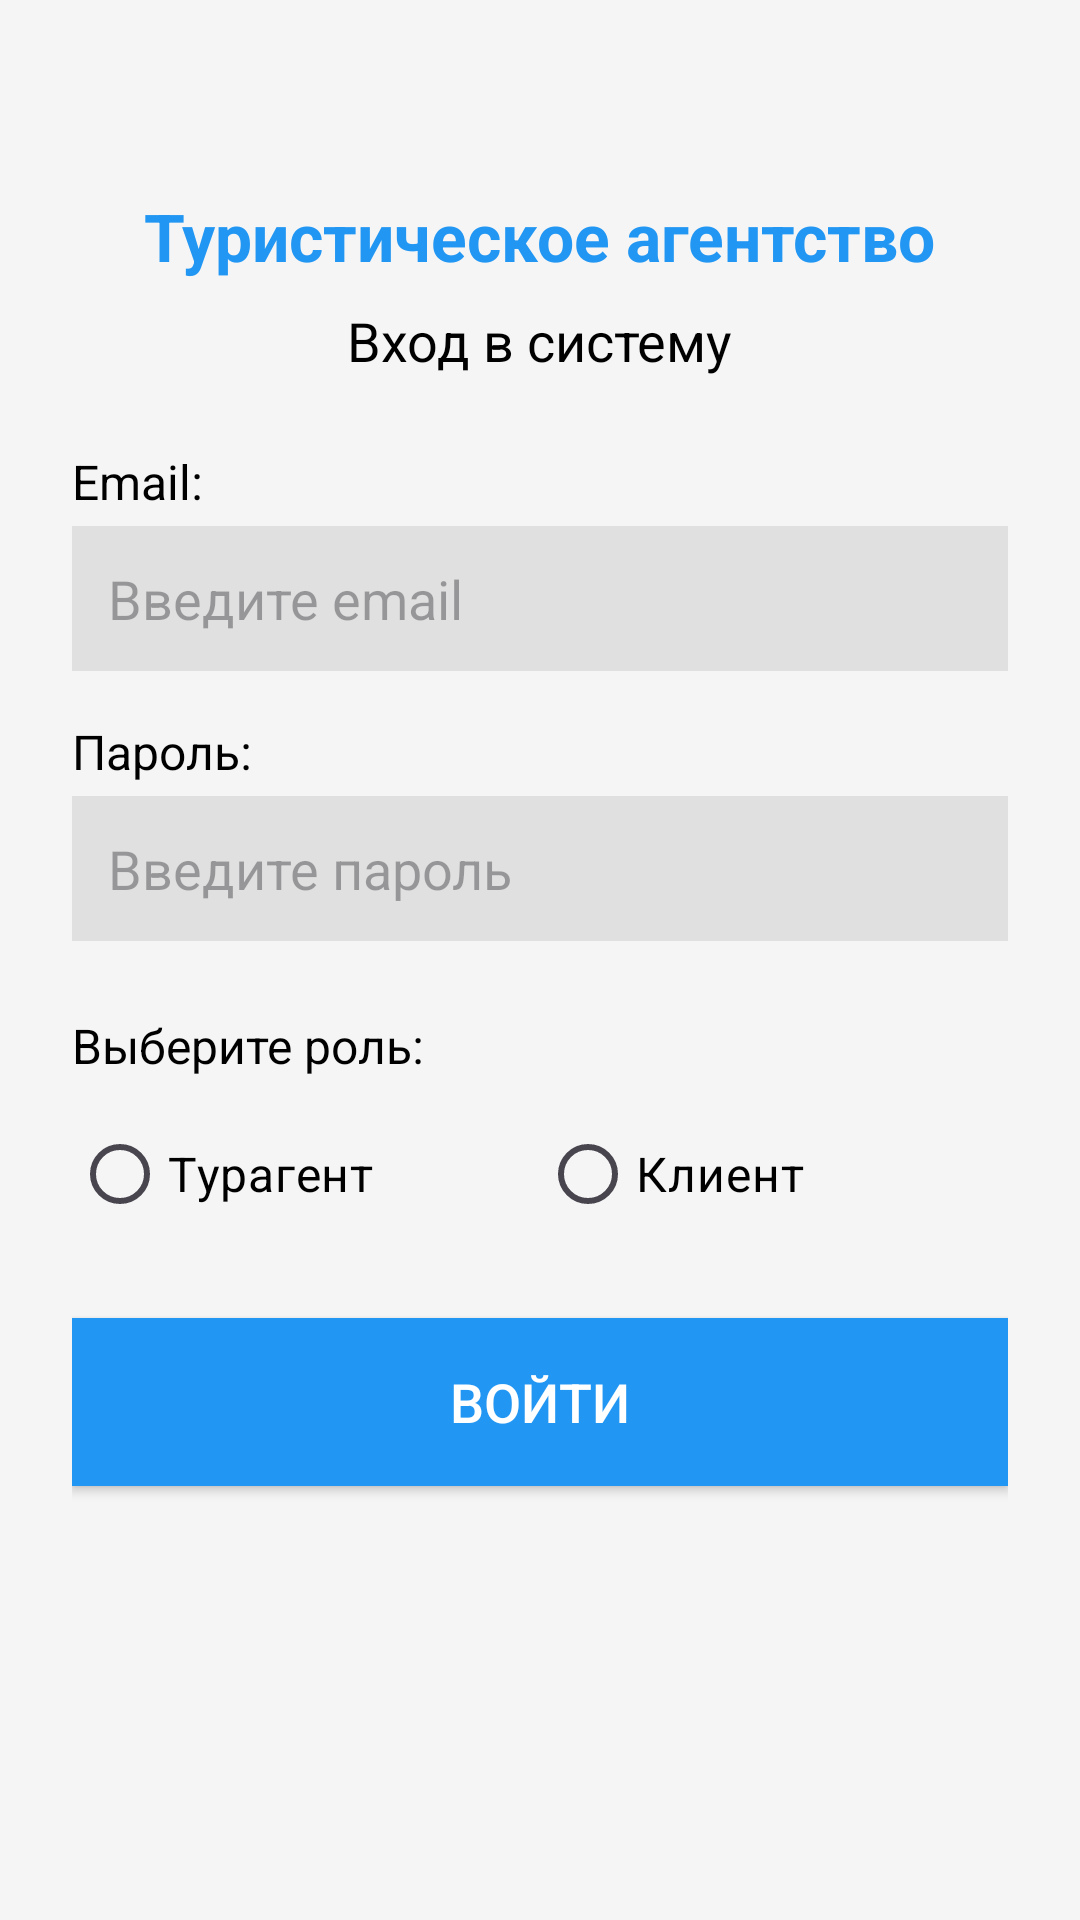

Here is an Android app screen rendered from its layout file. Give the layout XML and the strings, colors and styles it references.
<!-- AndroidManifest.xml: application theme Base.Theme.Zd7_v1 -->
<!-- res/layout/fragment_login.xml -->
<?xml version="1.0" encoding="utf-8"?>
<LinearLayout xmlns:android="http://schemas.android.com/apk/res/android"
    android:layout_width="match_parent"
    android:layout_height="match_parent"
    android:background="@color/background_gray"
    android:orientation="vertical"
    android:padding="24dp"
    android:gravity="center_horizontal">

    <TextView
        android:id="@+id/titleTextView"
        android:layout_width="wrap_content"
        android:layout_height="wrap_content"
        android:layout_marginTop="40dp"
        android:text="@string/login_title"
        android:textColor="@color/primary_blue"
        android:textSize="22sp"
        android:textStyle="bold" />

    <TextView
        android:id="@+id/subtitleTextView"
        android:layout_width="wrap_content"
        android:layout_height="wrap_content"
        android:layout_marginTop="8dp"
        android:text="@string/login_subtitle"
        android:textColor="@color/text_black"
        android:textSize="18sp" />

    <TextView
        android:layout_marginTop="24dp"
        android:layout_width="match_parent"
        android:layout_height="wrap_content"
        android:text="@string/label_email"
        android:textSize="16sp"
        android:textColor="@color/text_black"
        android:layout_marginBottom="4dp" />

    <EditText
        android:id="@+id/emailEditText"
        android:layout_width="match_parent"
        android:layout_height="wrap_content"
        android:minHeight="48dp"
        android:background="@color/edittext_background"
        android:padding="12dp"
        android:inputType="textEmailAddress"
        android:hint="@string/hint_email"
        android:textColor="@color/text_black"
        android:imeOptions="actionNext" />

    <TextView
        android:layout_width="match_parent"
        android:layout_height="wrap_content"
        android:text="@string/label_password"
        android:textSize="16sp"
        android:textColor="@color/text_black"
        android:layout_marginTop="16dp"
        android:layout_marginBottom="4dp" />

    <EditText
        android:id="@+id/passwordEditText"
        android:layout_width="match_parent"
        android:layout_height="wrap_content"
        android:minHeight="48dp"
        android:background="@color/edittext_background"
        android:textColor="@color/text_black"
        android:padding="12dp"
        android:inputType="textPassword"
        android:hint="@string/hint_password" />

    <TextView
        android:layout_width="match_parent"
        android:layout_height="wrap_content"
        android:text="@string/label_select_role"
        android:textSize="16sp"
        android:textColor="@color/text_black"
        android:layout_marginTop="24dp"
        android:layout_marginBottom="8dp" />

    <RadioGroup
        android:id="@+id/roleRadioGroup"
        android:layout_width="match_parent"
        android:layout_height="wrap_content"
        android:orientation="horizontal">

        <RadioButton
            android:id="@+id/agentRadioButton"
            android:layout_width="0dp"
            android:layout_height="wrap_content"
            android:layout_weight="1"
            android:text="@string/role_agent"
            android:textSize="16sp"
            android:textColor="@color/text_black" />

        <RadioButton
            android:id="@+id/clientRadioButton"
            android:layout_width="0dp"
            android:layout_height="wrap_content"
            android:layout_weight="1"
            android:text="@string/role_client"
            android:textSize="16sp"
            android:textColor="@color/text_black" />

    </RadioGroup>

    <Button
        android:layout_marginTop="24dp"
        android:id="@+id/loginButton"
        android:layout_width="match_parent"
        android:layout_height="56dp"
        android:background="@color/primary_blue"
        android:text="@string/button_login"
        android:textColor="@color/text_white"
        android:textSize="18sp"/>

    <TextView
        android:id="@+id/errorTextView"
        android:layout_width="match_parent"
        android:layout_height="wrap_content"
        android:layout_marginTop="16dp"
        android:gravity="center"
        android:textColor="@color/primary_red"
        android:textSize="14sp"
        android:visibility="gone" />

</LinearLayout>
<!-- resources referenced by this layout -->
<resources>
  <color name="background_gray">#F5F5F5</color>
  <color name="edittext_background">#E0E0E0</color>
  <color name="primary_blue">#2196F3</color>
  <color name="primary_red">#F44336</color>
  <color name="text_black">#000000</color>
  <color name="text_white">#FFFFFF</color>
  <string name="button_login">Войти</string>
  <string name="hint_email">Введите email</string>
  <string name="hint_password">Введите пароль</string>
  <string name="label_email">Email:</string>
  <string name="label_password">Пароль:</string>
  <string name="label_select_role">Выберите роль:</string>
  <string name="login_subtitle">Вход в систему</string>
  <string name="login_title">Туристическое агентство</string>
  <string name="role_agent">Турагент</string>
  <string name="role_client">Клиент</string>
  <style name="Base.Theme.Zd7_v1" parent="Theme.Material3.DayNight.NoActionBar">
          
          
      </style>
</resources>
